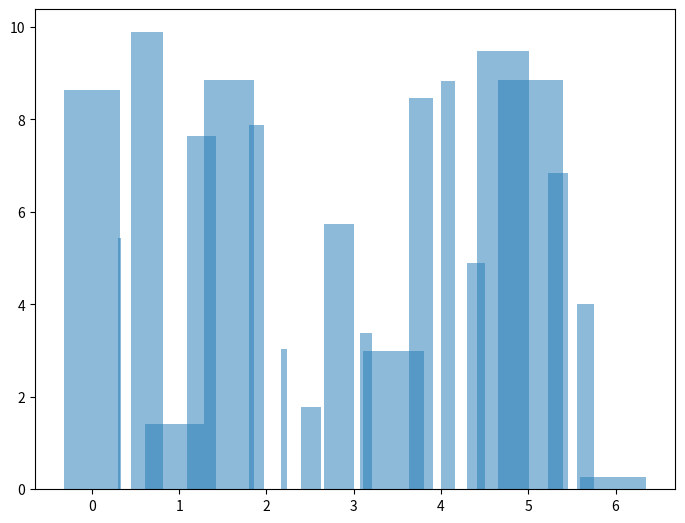

The script that saved this image:
import numpy as np

import matplotlib.pyplot as plt

plt.axes([0, 0, 1, 1])

N = 20
theta = np.arange(0.0, 2 * np.pi, 2 * np.pi / N)
radii = 10 * np.random.rand(N)
width = np.pi / 4 * np.random.rand(N)
bars = plt.bar(theta, radii, width=width, bottom=0.0)

for r, bar in zip(radii, bars):
    # bar.set_facecolor(cm.jet(r / 10.))
    bar.set_alpha(0.5)

plt.show()
